Photos from the image-classification dataset "dataset" in the GitHub repository SCHAB2210/Distributed_Multimodal_Spectrometer-Camera_Fusion_based_Autonomous_Robotic_Textile_Sorting_Facility. Its 6 classes are: cotton white, cotton black, cotton other color, polyester white, polyester black, polyester other color.

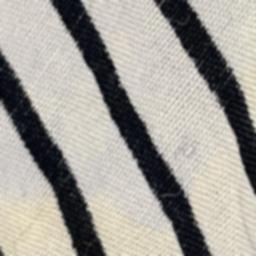
Label: cotton other color

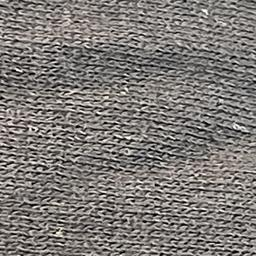
Label: cotton black

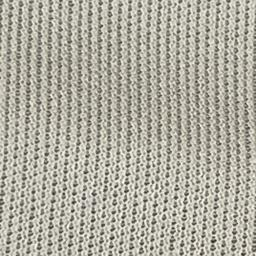
Label: polyester white

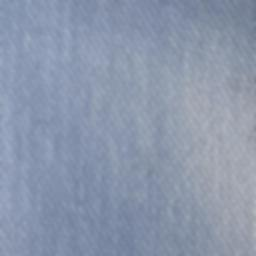
Label: cotton white

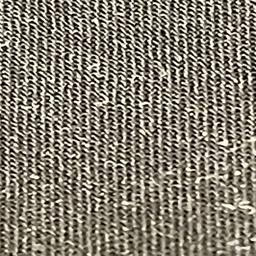
Label: polyester black

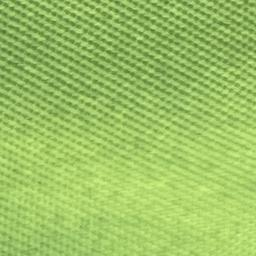
Label: polyester other color
